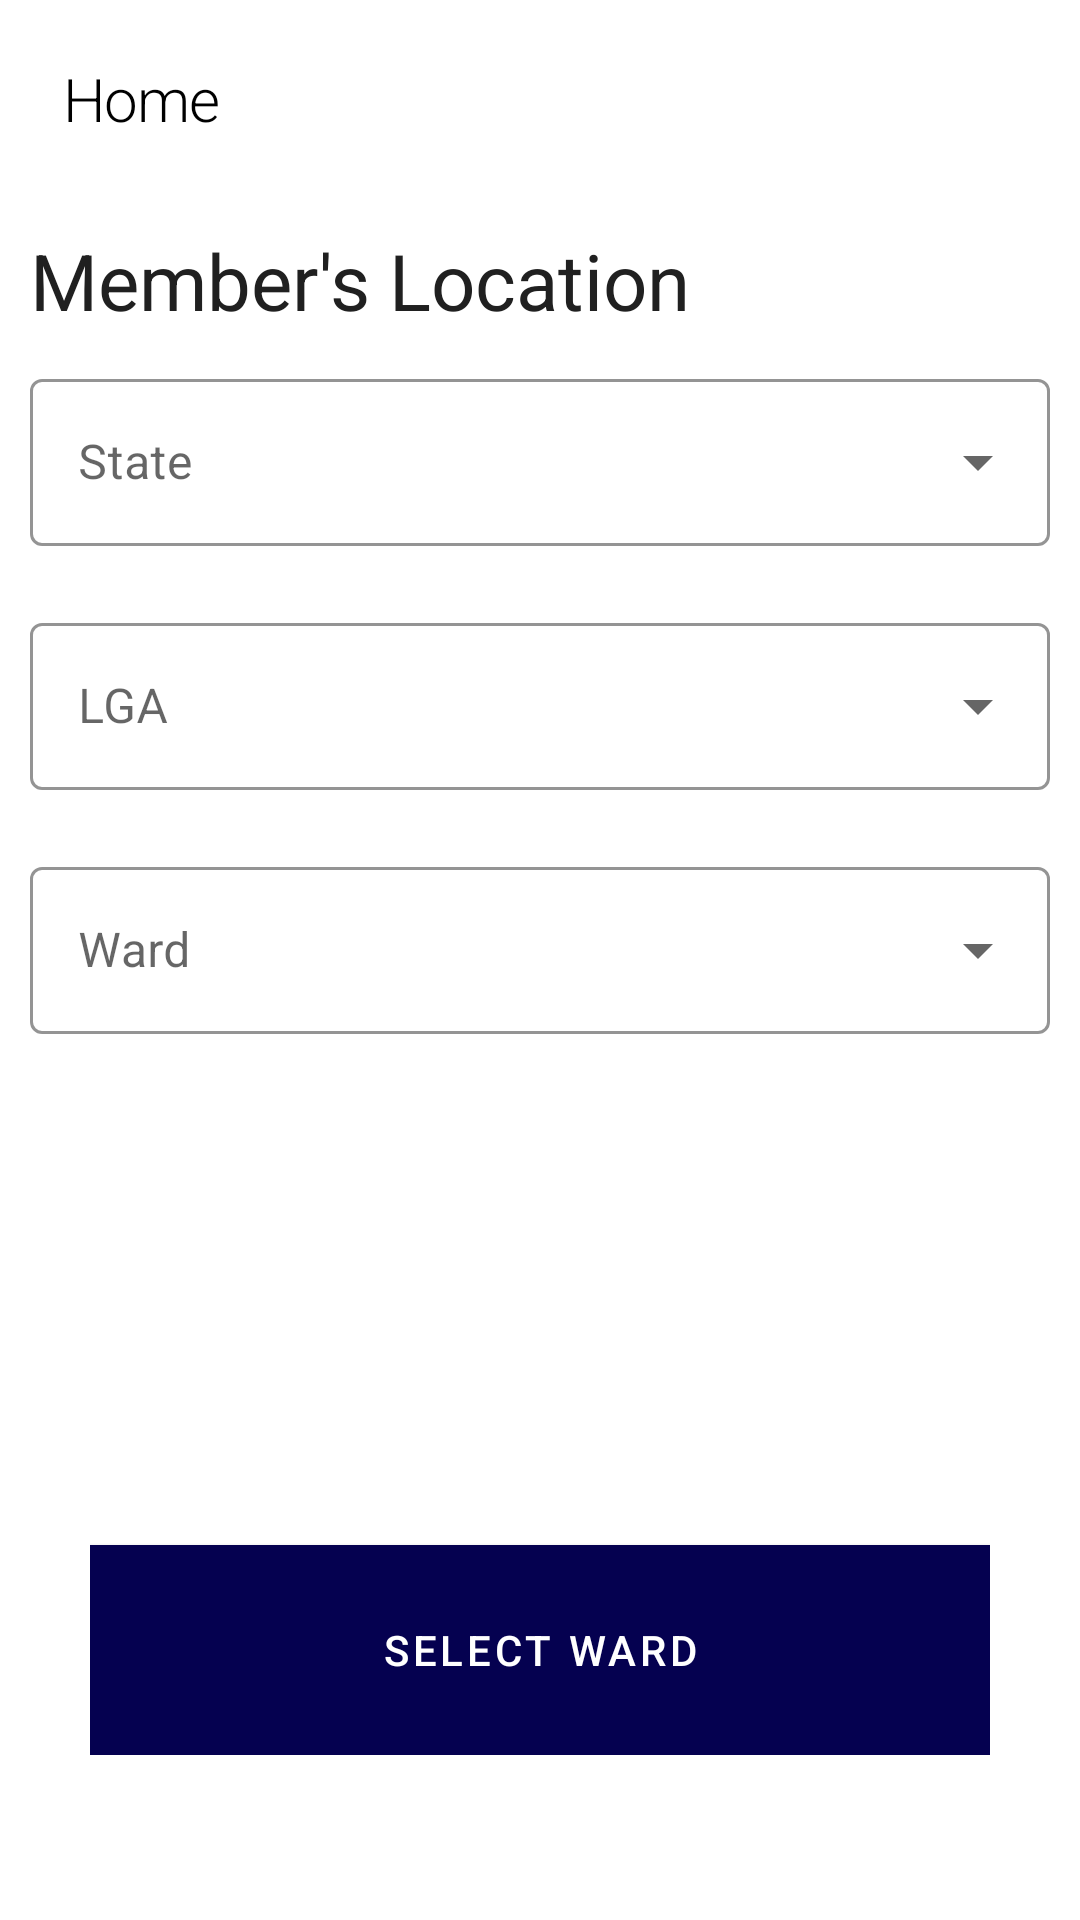

Here is an Android app screen rendered from its layout file. Give the layout XML and the strings, colors and styles it references.
<!-- AndroidManifest.xml: application theme AppTheme -->
<!-- res/layout/activity_training_ward.xml -->
<?xml version="1.0" encoding="utf-8"?>
<androidx.coordinatorlayout.widget.CoordinatorLayout
    xmlns:android="http://schemas.android.com/apk/res/android"
    xmlns:tools="http://schemas.android.com/tools"
    android:layout_width="match_parent"
    android:layout_height="match_parent"
    tools:context="com.example.tgesign_up.TrainingWardLocation"
    android:orientation="vertical">

    <include layout="@layout/training_ward_location_content" />

    
    <include layout="@layout/training_ward_confirmation_dialog" />

</androidx.coordinatorlayout.widget.CoordinatorLayout>
<!-- res/layout/training_ward_location_content.xml (included above) -->
<?xml version="1.0" encoding="utf-8"?>
<LinearLayout android:layout_width="match_parent"
    android:layout_height="match_parent"
    xmlns:app="http://schemas.android.com/apk/res-auto"
    xmlns:tools="http://schemas.android.com/tools"
    android:orientation="vertical"
    xmlns:android="http://schemas.android.com/apk/res/android"
    tools:context="com.babbangona.tgesign_up.TrainingWardLocation"
    tools:showIn="@layout/activity_training_ward">

    <com.google.android.material.appbar.AppBarLayout
        android:layout_width="match_parent"
        android:layout_height="wrap_content"
        android:background="@color/colorWhite"
        android:theme="@style/Theme.TGRecruitment.TFM">

        <LinearLayout
            android:layout_width="match_parent"
            android:layout_height="wrap_content"
            android:orientation="vertical"
            android:id="@+id/toolbar_linear_layout"
            android:padding="@dimen/tg_toolbar_padding">

            <androidx.appcompat.widget.Toolbar
                android:id="@+id/toolbar_tg"
                style="@style/Widget.TGRecruitment.Toolbar"
                android:layout_width="match_parent"
                android:background="@color/colorWhite"
                android:layout_height="?attr/actionBarSize"
                app:navigationIcon="@drawable/ic_back_button"
                app:title="@string/tfm_activity_name" />

        </LinearLayout>

    </com.google.android.material.appbar.AppBarLayout>

    <ScrollView
        android:layout_width="match_parent"
        android:layout_height="match_parent">

        <LinearLayout
            android:layout_width="match_parent"
            android:layout_height="wrap_content"
            android:orientation="vertical">

            <com.google.android.material.textview.MaterialTextView
                android:layout_width="match_parent"
                android:layout_height="wrap_content"
                android:text="@string/tfm_member_loc_label"
                android:textColor="@color/view_black"
                android:textSize="@dimen/tfm_member_information_title"
                android:layout_margin="@dimen/tfm_text_view_padding" />

            <com.google.android.material.textfield.TextInputLayout
                android:layout_width="match_parent"
                android:layout_height="wrap_content"
                android:id="@+id/edlState"
                style="@style/ExposedDropdownMenu"
                android:paddingStart="@dimen/tfm_text_view_padding"
                android:paddingEnd="@dimen/tfm_text_view_padding"
                android:hint="@string/tfm_member_loc_state">

                <AutoCompleteTextView
                    android:layout_width="match_parent"
                    android:layout_height="match_parent"
                    android:id="@+id/actState"
                    android:editable="false"/>

            </com.google.android.material.textfield.TextInputLayout>

            <com.google.android.material.textfield.TextInputLayout
                android:layout_width="match_parent"
                android:layout_height="wrap_content"
                style="@style/ExposedDropdownMenu"
                android:id="@+id/edlLga"
                android:paddingStart="@dimen/tfm_text_view_padding"
                android:paddingEnd="@dimen/tfm_text_view_padding"
                android:hint="@string/tfm_member_loc_lga">

                <AutoCompleteTextView
                    android:layout_width="match_parent"
                    android:layout_height="match_parent"
                    android:id="@+id/actLga"
                    android:editable="false"/>

            </com.google.android.material.textfield.TextInputLayout>

            <com.google.android.material.textfield.TextInputLayout
                android:layout_width="match_parent"
                android:layout_height="wrap_content"
                style="@style/ExposedDropdownMenu"
                android:id="@+id/edlWard"
                android:paddingStart="@dimen/tfm_text_view_padding"
                android:paddingEnd="@dimen/tfm_text_view_padding"
                android:hint="@string/tfm_member_loc_ward">

                <AutoCompleteTextView
                    android:layout_width="match_parent"
                    android:layout_height="match_parent"
                    android:id="@+id/actWard"
                    android:editable="false"/>

            </com.google.android.material.textfield.TextInputLayout>

            <LinearLayout
                android:layout_width="300dp"
                android:layout_height="match_parent"
                android:orientation="vertical"
                android:layout_gravity="bottom|center">


                <com.google.android.material.button.MaterialButton
                    android:id="@+id/btnAddMember"
                    android:layout_marginTop="150dp"
                    android:layout_width="300dp"
                    android:layout_height="70dp"
                    android:background="@color/view_blue"

                    android:text="@string/select_training_ward" />

            </LinearLayout>

        </LinearLayout>

    </ScrollView>

</LinearLayout>
<!-- res/layout/training_ward_confirmation_dialog.xml (included above) -->
<?xml version="1.0" encoding="utf-8"?>
<LinearLayout xmlns:android="http://schemas.android.com/apk/res/android"
    xmlns:app="http://schemas.android.com/apk/res-auto"
    android:id="@+id/training_ward_confirmation_dialog"
    android:layout_width="match_parent"
    android:layout_height="wrap_content"
    android:background="@drawable/custom_layout"
    android:orientation="vertical"
    android:padding="8dp"
    app:behavior_hideable="false"
    app:behavior_peekHeight="0dp"
    app:layout_behavior="com.google.android.material.bottomsheet.BottomSheetBehavior">

    <LinearLayout
        android:layout_width="match_parent"
        android:layout_height="wrap_content"
        android:orientation="horizontal">

        <LinearLayout
            android:layout_width="wrap_content"
            android:layout_height="wrap_content"
            android:orientation="vertical">

            <TextView
                android:layout_width="wrap_content"
                android:layout_height="wrap_content"
                android:layout_marginStart="20dp"
                android:drawablePadding="5dp"
                android:text="@string/tfm_training_ward_sheet"
                android:textSize="18sp"
                android:id="@+id/state"
                android:textColor="@color/view_black"/>

        </LinearLayout>

        <LinearLayout
            android:layout_width="wrap_content"
            android:layout_height="wrap_content"
            android:orientation="vertical">

            <TextView
                android:layout_width="wrap_content"
                android:layout_height="wrap_content"
                android:layout_marginStart="@dimen/bottom_sheet_text_view_separation"
                android:drawablePadding="5dp"
                android:text="@string/tfm_training_ward"
                android:textSize="18sp"
                android:id="@+id/bottom_sheet_training_ward"
                android:maxLines="1"
                android:ellipsize="end"
                android:textColor="@color/view_black"/>

        </LinearLayout>

    </LinearLayout>

    <LinearLayout
        android:layout_width="match_parent"
        android:layout_height="wrap_content"
        android:gravity="center"
        android:orientation="horizontal"
        android:layout_marginTop="@dimen/activity_horizontal_margin"
        style="?android:attr/buttonBarStyle">

        <Button
            android:id="@+id/btnCancel"
            android:layout_width="wrap_content"
            android:layout_height="wrap_content"
            android:layout_gravity="center"
            android:layout_weight="1"
            android:backgroundTint="@color/view_red"
            android:text="@string/confirmation_page_cancel"
            android:textColor="@color/colorWhite"
            android:layout_marginEnd="@dimen/bottom_sheet_button_separation"
            style="?android:attr/buttonBarButtonStyle"
            android:textSize="16sp" />

        <Button
            android:id="@+id/btnConfirm"
            android:layout_width="wrap_content"
            android:layout_height="wrap_content"
            android:layout_gravity="center"
            android:layout_weight="1"
            android:backgroundTint="@color/view_green"
            android:baselineAligned="false"
            android:text="@string/confirmation_page_confirm"
            android:textColor="@color/colorWhite"
            android:layout_marginStart="@dimen/bottom_sheet_button_separation"
            style="?android:attr/buttonBarButtonStyle"
            android:textSize="16sp" />


    </LinearLayout>


</LinearLayout>
<!-- resources referenced by this layout -->
<resources>
  <color name="colorWhite">#fff</color>
  <color name="view_black">#202020</color>
  <color name="view_blue">#050150</color>
  <color name="view_green">#008000</color>
  <color name="view_red">#ff0000</color>
  <dimen name="activity_horizontal_margin">16dp</dimen>
  <dimen name="bottom_sheet_button_separation">4dp</dimen>
  <dimen name="bottom_sheet_text_view_separation">4dp</dimen>
  <dimen name="tfm_member_information_title">26sp</dimen>
  <dimen name="tfm_text_view_padding">10dp</dimen>
  <dimen name="tg_toolbar_padding">5dp</dimen>
  <!-- drawable custom_layout (drawable) -->
  <?xml version="1.0" encoding="utf-8"?>
  <shape xmlns:android="http://schemas.android.com/apk/res/android" >
  
      <solid android:color="#CFCFCF" />
  
      <corners android:topLeftRadius="30dp" android:topRightRadius="30dp"
          android:bottomLeftRadius="0.1dp" android:bottomRightRadius="0.1dp"/>
  
  </shape>
  <string name="confirmation_page_cancel">Cancel</string>
  <string name="confirmation_page_confirm">Confirm</string>
  <string name="select_training_ward">Select Ward</string>
  <string name="tfm_activity_name">Home</string>
  <string name="tfm_member_loc_label">Member\'s Location</string>
  <string name="tfm_member_loc_lga">LGA</string>
  <string name="tfm_member_loc_state">State</string>
  <string name="tfm_member_loc_ward">Ward</string>
  <string name="tfm_training_ward">Training ward</string>
  <string name="tfm_training_ward_sheet">Training Ward:</string>
  <style name="ExposedDropdownMenu" parent="Widget.MaterialComponents.TextInputLayout.OutlinedBox.ExposedDropdownMenu">
          
          <item name="boxBackgroundColor">@android:color/white</item>
          
          <item name="android:popupBackground">#003296</item>
          <item name="boxStrokeColor">#003296</item>
          
          <item name="android:textStyle">bold</item>
          <item name="errorEnabled">true</item>
          <item name="android:textSize">20sp</item>
      </style>
  <style name="Theme.TGRecruitment.TFM" parent="ThemeOverlay.MaterialComponents.Dark.ActionBar">
          
          <item name="colorPrimary">@color/textColorPrimary</item>
          <item name="colorPrimaryDark">@color/colorWhite</item>
          <item name="colorAccent">@color/textColorPrimary</item>
          <item name="android:windowLightStatusBar" tools:targetApi="m">true</item>
          <item name="android:textColorPrimary">@color/textColorPrimary</item>
          <item name="android:actionMenuTextColor">@color/colorRed</item>
          <item name="android:actionMenuTextAppearance">@style/TextAppearance.TGRecruitment.Toolbar</item>
      </style>
  <style name="Widget.TGRecruitment.Toolbar" parent="Widget.MaterialComponents.Toolbar">
          <item name="android:background">?attr/colorAccent</item>
          <item name="android:theme">@style/Theme.TGRecruitment.TFM</item>
          <item name="popupTheme">@style/ThemeOverlay.AppCompat.Light</item>
          <item name="titleTextAppearance">@style/TextAppearance.TGRecruitment.Toolbar</item>
      </style>
  <style name="AppTheme" parent="Theme.MaterialComponents.Light.DarkActionBar">
          
          <item name="colorPrimary">@color/colorPrimary</item>
          <item name="colorPrimaryDark">@color/colorPrimaryDark</item>
          <item name="colorAccent">@color/colorAccent</item>
  
      </style>
  <color name="textColorPrimary">#000000</color>
  <color name="colorRed">#ff0000</color>
  <style name="TextAppearance.TGRecruitment.Toolbar" parent="TextAppearance.MaterialComponents.Headline1">
          <item name="android:textSize">20sp</item>
      </style>
  <color name="colorPrimary">#050150</color>
  <color name="colorPrimaryDark">#050150</color>
  <color name="colorAccent">#D81B60</color>
</resources>
